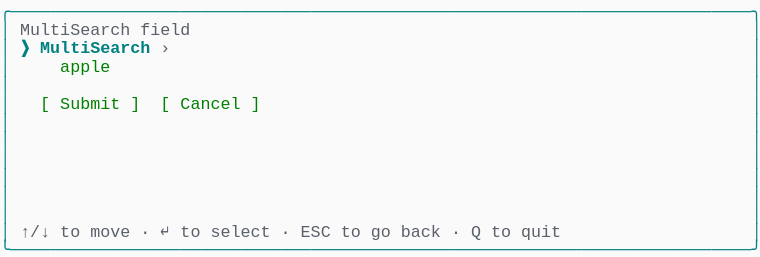
t = 0.00 s
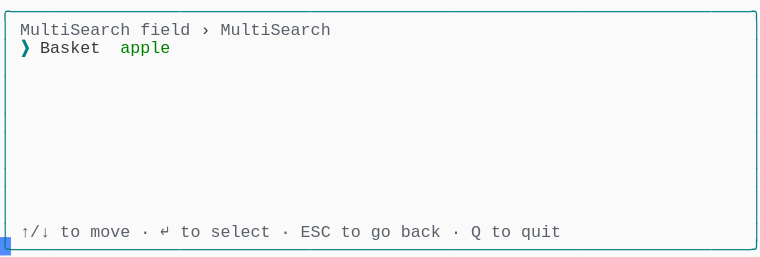
t = 1.37 s
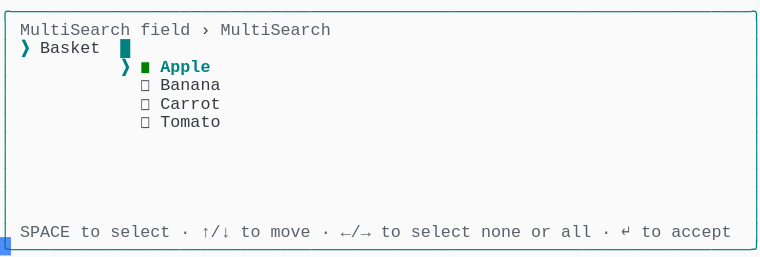
t = 2.39 s
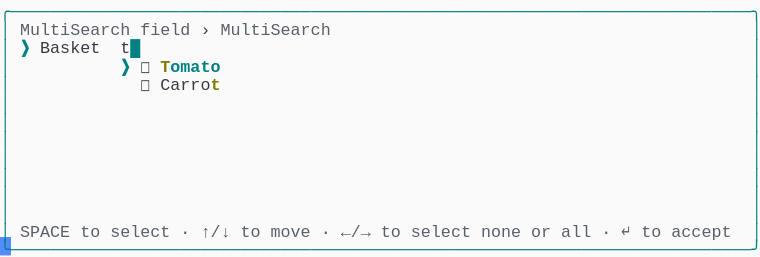
t = 3.61 s
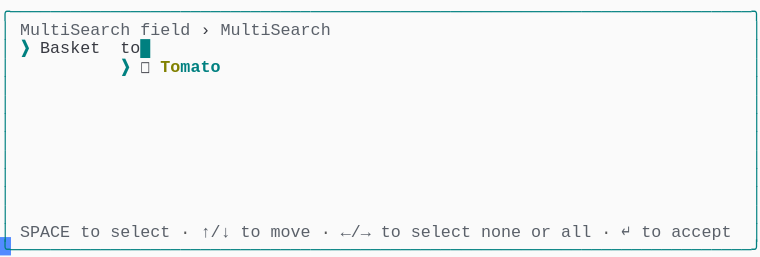
t = 4.62 s
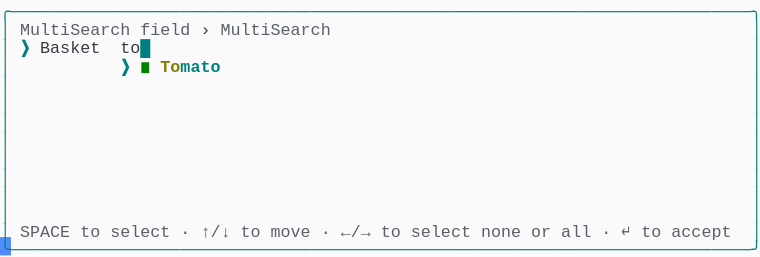
t = 6.00 s

The animated SVG that drew these frames (rendered in a browser with its animation timeline set to each time). Animation: 1 CSS @keyframes rule; one cycle of 7.38 s, repeats indefinitely.

<svg xmlns="http://www.w3.org/2000/svg" xmlns:xlink="http://www.w3.org/1999/xlink" width="760" height="257.18"><rect width="760" height="257.18" rx="0" ry="0" class="a"></rect><svg height="257.18" viewBox="0 0 76 25.718" width="760" xmlns="http://www.w3.org/2000/svg" xmlns:xlink="http://www.w3.org/1999/xlink"><style>.a{fill:rgb(250,250,250)}.b{font-family:Consolas,"Courier New",Courier,"Liberation Mono",monospace}.c{fill:rgb(0,128,128);white-space:pre}.d{fill:rgb(90,96,105);white-space:pre}.e{fill:rgb(88,88,88);white-space:pre}.f{fill:rgb(56,58,66);white-space:pre}.g{fill:rgb(0,128,128);font-weight:bold;white-space:pre}.h{fill:rgb(0,128,0);white-space:pre}.i{fill:rgb(128,128,0);font-weight:bold;white-space:pre}.j{fill:transparent}.k{fill:rgb(82,139,255)}.m{animation-duration:7.375s;animation-iteration-count:infinite;animation-name:l;animation-timing-function:steps(1,end)}@keyframes l{0%{transform:translateX(-0px)}0%{transform:translateX(-76px)}18.6%{transform:translateX(-152px)}29.7%{transform:translateX(-228px)}40.7%{transform:translateX(-304px)}51.7%{transform:translateX(-380px)}62.7%{transform:translateX(-456px)}100%{transform:translateX(-532px)}}</style><g font-family="Consolas, &quot;Courier New&quot;, Courier, &quot;Liberation Mono&quot;, monospace" font-size="1.67" class="b"><defs><symbol id="1"><text x="0" y="1.67" class="c" textLength="76.152" lengthAdjust="spacingAndGlyphs">╭──────────────────────────────────────────────────────────────────────────╮</text></symbol><symbol id="2"><text x="0" y="1.67" class="c" textLength="1.002" lengthAdjust="spacingAndGlyphs">│</text><text x="75.14999999999999" y="1.67" class="c" textLength="1.002" lengthAdjust="spacingAndGlyphs">│</text></symbol><symbol id="3"><text x="0" y="1.67" class="c" textLength="1.002" lengthAdjust="spacingAndGlyphs">│</text><text x="2.004" y="1.67" class="d" textLength="3.006" lengthAdjust="spacingAndGlyphs">↑/↓</text><text x="6.012" y="1.67" class="d" textLength="2.004" lengthAdjust="spacingAndGlyphs">to</text><text x="9.017999999999999" y="1.67" class="d" textLength="4.008" lengthAdjust="spacingAndGlyphs">move</text><text x="14.027999999999999" y="1.67" class="e" textLength="1.002" lengthAdjust="spacingAndGlyphs">·</text><text x="16.032" y="1.67" class="d" textLength="1.002" lengthAdjust="spacingAndGlyphs">↵</text><text x="18.035999999999998" y="1.67" class="d" textLength="2.004" lengthAdjust="spacingAndGlyphs">to</text><text x="21.041999999999998" y="1.67" class="d" textLength="6.012" lengthAdjust="spacingAndGlyphs">select</text><text x="28.055999999999997" y="1.67" class="e" textLength="1.002" lengthAdjust="spacingAndGlyphs">·</text><text x="30.059999999999995" y="1.67" class="d" textLength="3.006" lengthAdjust="spacingAndGlyphs">ESC</text><text x="34.068" y="1.67" class="d" textLength="2.004" lengthAdjust="spacingAndGlyphs">to</text><text x="37.074" y="1.67" class="d" textLength="2.004" lengthAdjust="spacingAndGlyphs">go</text><text x="40.08" y="1.67" class="d" textLength="4.008" lengthAdjust="spacingAndGlyphs">back</text><text x="45.089999999999996" y="1.67" class="e" textLength="1.002" lengthAdjust="spacingAndGlyphs">·</text><text x="47.093999999999994" y="1.67" class="d" textLength="1.002" lengthAdjust="spacingAndGlyphs">Q</text><text x="49.098" y="1.67" class="d" textLength="2.004" lengthAdjust="spacingAndGlyphs">to</text><text x="52.104" y="1.67" class="d" textLength="4.008" lengthAdjust="spacingAndGlyphs">quit</text><text x="75.14999999999999" y="1.67" class="c" textLength="1.002" lengthAdjust="spacingAndGlyphs">│</text></symbol><symbol id="4"><text x="0" y="1.67" class="c" textLength="76.152" lengthAdjust="spacingAndGlyphs">╰──────────────────────────────────────────────────────────────────────────╯</text></symbol><symbol id="5"><text x="0" y="1.67" class="c" textLength="1.002" lengthAdjust="spacingAndGlyphs">│</text><text x="2.004" y="1.67" class="d" textLength="11.022" lengthAdjust="spacingAndGlyphs">MultiSearch</text><text x="14.027999999999999" y="1.67" class="d" textLength="5.01" lengthAdjust="spacingAndGlyphs">field</text><text x="20.04" y="1.67" class="f" textLength="1.002" lengthAdjust="spacingAndGlyphs">›</text><text x="22.043999999999997" y="1.67" class="d" textLength="11.022" lengthAdjust="spacingAndGlyphs">MultiSearch</text><text x="75.14999999999999" y="1.67" class="c" textLength="1.002" lengthAdjust="spacingAndGlyphs">│</text></symbol><symbol id="6"><text x="0" y="1.67" class="c" textLength="1.002" lengthAdjust="spacingAndGlyphs">│</text><text x="2.004" y="1.67" class="d" textLength="5.01" lengthAdjust="spacingAndGlyphs">SPACE</text><text x="8.016" y="1.67" class="d" textLength="2.004" lengthAdjust="spacingAndGlyphs">to</text><text x="11.021999999999998" y="1.67" class="d" textLength="6.012" lengthAdjust="spacingAndGlyphs">select</text><text x="18.035999999999998" y="1.67" class="e" textLength="1.002" lengthAdjust="spacingAndGlyphs">·</text><text x="20.04" y="1.67" class="d" textLength="3.006" lengthAdjust="spacingAndGlyphs">↑/↓</text><text x="24.048" y="1.67" class="d" textLength="2.004" lengthAdjust="spacingAndGlyphs">to</text><text x="27.054" y="1.67" class="d" textLength="4.008" lengthAdjust="spacingAndGlyphs">move</text><text x="32.064" y="1.67" class="e" textLength="1.002" lengthAdjust="spacingAndGlyphs">·</text><text x="34.068" y="1.67" class="d" textLength="3.006" lengthAdjust="spacingAndGlyphs">←/→</text><text x="38.07599999999999" y="1.67" class="d" textLength="2.004" lengthAdjust="spacingAndGlyphs">to</text><text x="41.082" y="1.67" class="d" textLength="6.012" lengthAdjust="spacingAndGlyphs">select</text><text x="48.096" y="1.67" class="d" textLength="4.008" lengthAdjust="spacingAndGlyphs">none</text><text x="53.105999999999995" y="1.67" class="d" textLength="2.004" lengthAdjust="spacingAndGlyphs">or</text><text x="56.111999999999995" y="1.67" class="d" textLength="3.006" lengthAdjust="spacingAndGlyphs">all</text><text x="60.11999999999999" y="1.67" class="e" textLength="1.002" lengthAdjust="spacingAndGlyphs">·</text><text x="62.123999999999995" y="1.67" class="d" textLength="1.002" lengthAdjust="spacingAndGlyphs">↵</text><text x="64.128" y="1.67" class="d" textLength="2.004" lengthAdjust="spacingAndGlyphs">to</text><text x="67.134" y="1.67" class="d" textLength="6.012" lengthAdjust="spacingAndGlyphs">accept</text><text x="75.14999999999999" y="1.67" class="c" textLength="1.002" lengthAdjust="spacingAndGlyphs">│</text></symbol><symbol id="7"><text x="0" y="1.67" class="c" textLength="1.002" lengthAdjust="spacingAndGlyphs">│</text><text x="2.004" y="1.67" class="g" textLength="1.002" lengthAdjust="spacingAndGlyphs">❯</text><text x="4.008" y="1.67" class="f" textLength="6.012" lengthAdjust="spacingAndGlyphs">Basket</text><text x="12.024" y="1.67" class="f" textLength="2.004" lengthAdjust="spacingAndGlyphs">to</text><text x="14.027999999999999" y="1.67" class="g" textLength="1.002" lengthAdjust="spacingAndGlyphs">█</text><text x="75.14999999999999" y="1.67" class="c" textLength="1.002" lengthAdjust="spacingAndGlyphs">│</text></symbol><symbol id="8"><text x="0" y="1.67" class="c" textLength="1.002" lengthAdjust="spacingAndGlyphs">│</text><text x="12.024" y="1.67" class="g" textLength="1.002" lengthAdjust="spacingAndGlyphs">❯</text><text x="14.027999999999999" y="1.67" class="h" textLength="1.002" lengthAdjust="spacingAndGlyphs">◼</text><text x="16.032" y="1.67" class="i" textLength="2.004" lengthAdjust="spacingAndGlyphs">To</text><text x="18.035999999999998" y="1.67" class="g" textLength="4.008" lengthAdjust="spacingAndGlyphs">mato</text><text x="75.14999999999999" y="1.67" class="c" textLength="1.002" lengthAdjust="spacingAndGlyphs">│</text></symbol><symbol id="a"><rect height="14" width="76" x="0" y="0" class="j"></rect></symbol><symbol id="b"><rect height="1.837" width="1.1022" class="k"></rect></symbol></defs><rect height="25.718" width="76" class="a"></rect><g class="m"><svg x="0" y="0" width="608"><svg x="0"><use xlink:href="#a"></use><use xlink:href="#b" x="-0.0040000000000000036" y="0"></use></svg><svg x="76"><use xlink:href="#a"></use><use xlink:href="#b" x="75.996" y="23.706000000000003"></use><use xlink:href="#1" y="0"></use><text x="0" y="3.5069999999999997" class="c" textLength="1.002" lengthAdjust="spacingAndGlyphs">│</text><text x="2.004" y="3.5069999999999997" class="d" textLength="11.022" lengthAdjust="spacingAndGlyphs">MultiSearch</text><text x="14.027999999999999" y="3.5069999999999997" class="d" textLength="5.01" lengthAdjust="spacingAndGlyphs">field</text><text x="75.14999999999999" y="3.5069999999999997" class="c" textLength="1.002" lengthAdjust="spacingAndGlyphs">│</text><text x="0" y="5.343999999999999" class="c" textLength="1.002" lengthAdjust="spacingAndGlyphs">│</text><text x="2.004" y="5.343999999999999" class="g" textLength="1.002" lengthAdjust="spacingAndGlyphs">❯</text><text x="4.008" y="5.343999999999999" class="g" textLength="11.022" lengthAdjust="spacingAndGlyphs">MultiSearch</text><text x="16.032" y="5.343999999999999" class="d" textLength="1.002" lengthAdjust="spacingAndGlyphs">›</text><text x="75.14999999999999" y="5.343999999999999" class="c" textLength="1.002" lengthAdjust="spacingAndGlyphs">│</text><text x="0" y="7.181" class="c" textLength="1.002" lengthAdjust="spacingAndGlyphs">│</text><text x="6.012" y="7.181" class="h" textLength="5.01" lengthAdjust="spacingAndGlyphs">apple</text><text x="75.14999999999999" y="7.181" class="c" textLength="1.002" lengthAdjust="spacingAndGlyphs">│</text><use xlink:href="#2" y="7.348"></use><text x="0" y="10.855" class="c" textLength="1.002" lengthAdjust="spacingAndGlyphs">│</text><text x="4.008" y="10.855" class="h" textLength="1.002" lengthAdjust="spacingAndGlyphs">[</text><text x="6.012" y="10.855" class="h" textLength="6.012" lengthAdjust="spacingAndGlyphs">Submit</text><text x="13.026" y="10.855" class="h" textLength="1.002" lengthAdjust="spacingAndGlyphs">]</text><text x="16.032" y="10.855" class="h" textLength="1.002" lengthAdjust="spacingAndGlyphs">[</text><text x="18.035999999999998" y="10.855" class="h" textLength="6.012" lengthAdjust="spacingAndGlyphs">Cancel</text><text x="25.05" y="10.855" class="h" textLength="1.002" lengthAdjust="spacingAndGlyphs">]</text><text x="75.14999999999999" y="10.855" class="c" textLength="1.002" lengthAdjust="spacingAndGlyphs">│</text><use xlink:href="#2" y="11.022"></use><use xlink:href="#2" y="12.859"></use><use xlink:href="#2" y="14.696"></use><use xlink:href="#2" y="16.533"></use><use xlink:href="#2" y="18.37"></use><use xlink:href="#2" y="20.206999999999997"></use><use xlink:href="#3" y="22.044"></use><use xlink:href="#4" y="23.881000000000004"></use></svg><svg x="152"><use xlink:href="#a"></use><use xlink:href="#b" x="75.996" y="23.706000000000003"></use><use xlink:href="#1" y="0"></use><use xlink:href="#5" y="1.837"></use><text x="0" y="5.343999999999999" class="c" textLength="1.002" lengthAdjust="spacingAndGlyphs">│</text><text x="2.004" y="5.343999999999999" class="g" textLength="1.002" lengthAdjust="spacingAndGlyphs">❯</text><text x="4.008" y="5.343999999999999" class="f" textLength="6.012" lengthAdjust="spacingAndGlyphs">Basket</text><text x="12.024" y="5.343999999999999" class="h" textLength="5.01" lengthAdjust="spacingAndGlyphs">apple</text><text x="75.14999999999999" y="5.343999999999999" class="c" textLength="1.002" lengthAdjust="spacingAndGlyphs">│</text><use xlink:href="#2" y="5.511"></use><use xlink:href="#2" y="7.348"></use><use xlink:href="#2" y="9.185"></use><use xlink:href="#2" y="11.022"></use><use xlink:href="#2" y="12.859"></use><use xlink:href="#2" y="14.696"></use><use xlink:href="#2" y="16.533"></use><use xlink:href="#2" y="18.37"></use><use xlink:href="#2" y="20.206999999999997"></use><use xlink:href="#3" y="22.044"></use><use xlink:href="#4" y="23.881000000000004"></use></svg><svg x="228"><use xlink:href="#a"></use><use xlink:href="#b" x="75.996" y="23.706000000000003"></use><use xlink:href="#1" y="0"></use><use xlink:href="#5" y="1.837"></use><text x="0" y="5.343999999999999" class="c" textLength="1.002" lengthAdjust="spacingAndGlyphs">│</text><text x="2.004" y="5.343999999999999" class="g" textLength="1.002" lengthAdjust="spacingAndGlyphs">❯</text><text x="4.008" y="5.343999999999999" class="f" textLength="6.012" lengthAdjust="spacingAndGlyphs">Basket</text><text x="12.024" y="5.343999999999999" class="g" textLength="1.002" lengthAdjust="spacingAndGlyphs">█</text><text x="75.14999999999999" y="5.343999999999999" class="c" textLength="1.002" lengthAdjust="spacingAndGlyphs">│</text><text x="0" y="7.181" class="c" textLength="1.002" lengthAdjust="spacingAndGlyphs">│</text><text x="12.024" y="7.181" class="g" textLength="1.002" lengthAdjust="spacingAndGlyphs">❯</text><text x="14.027999999999999" y="7.181" class="h" textLength="1.002" lengthAdjust="spacingAndGlyphs">◼</text><text x="16.032" y="7.181" class="g" textLength="5.01" lengthAdjust="spacingAndGlyphs">Apple</text><text x="75.14999999999999" y="7.181" class="c" textLength="1.002" lengthAdjust="spacingAndGlyphs">│</text><text x="0" y="9.018" class="c" textLength="1.002" lengthAdjust="spacingAndGlyphs">│</text><text x="14.027999999999999" y="9.018" class="f" textLength="1.002" lengthAdjust="spacingAndGlyphs">◻</text><text x="16.032" y="9.018" class="f" textLength="6.012" lengthAdjust="spacingAndGlyphs">Banana</text><text x="75.14999999999999" y="9.018" class="c" textLength="1.002" lengthAdjust="spacingAndGlyphs">│</text><text x="0" y="10.855" class="c" textLength="1.002" lengthAdjust="spacingAndGlyphs">│</text><text x="14.027999999999999" y="10.855" class="f" textLength="1.002" lengthAdjust="spacingAndGlyphs">◻</text><text x="16.032" y="10.855" class="f" textLength="6.012" lengthAdjust="spacingAndGlyphs">Carrot</text><text x="75.14999999999999" y="10.855" class="c" textLength="1.002" lengthAdjust="spacingAndGlyphs">│</text><text x="0" y="12.692" class="c" textLength="1.002" lengthAdjust="spacingAndGlyphs">│</text><text x="14.027999999999999" y="12.692" class="f" textLength="1.002" lengthAdjust="spacingAndGlyphs">◻</text><text x="16.032" y="12.692" class="f" textLength="6.012" lengthAdjust="spacingAndGlyphs">Tomato</text><text x="75.14999999999999" y="12.692" class="c" textLength="1.002" lengthAdjust="spacingAndGlyphs">│</text><use xlink:href="#2" y="12.859"></use><use xlink:href="#2" y="14.696"></use><use xlink:href="#2" y="16.533"></use><use xlink:href="#2" y="18.37"></use><use xlink:href="#2" y="20.206999999999997"></use><use xlink:href="#6" y="22.044"></use><use xlink:href="#4" y="23.881000000000004"></use></svg><svg x="304"><use xlink:href="#a"></use><use xlink:href="#b" x="75.996" y="23.706000000000003"></use><use xlink:href="#1" y="0"></use><use xlink:href="#5" y="1.837"></use><text x="0" y="5.343999999999999" class="c" textLength="1.002" lengthAdjust="spacingAndGlyphs">│</text><text x="2.004" y="5.343999999999999" class="g" textLength="1.002" lengthAdjust="spacingAndGlyphs">❯</text><text x="4.008" y="5.343999999999999" class="f" textLength="6.012" lengthAdjust="spacingAndGlyphs">Basket</text><text x="12.024" y="5.343999999999999" class="f" textLength="1.002" lengthAdjust="spacingAndGlyphs">t</text><text x="13.026" y="5.343999999999999" class="g" textLength="1.002" lengthAdjust="spacingAndGlyphs">█</text><text x="75.14999999999999" y="5.343999999999999" class="c" textLength="1.002" lengthAdjust="spacingAndGlyphs">│</text><text x="0" y="7.181" class="c" textLength="1.002" lengthAdjust="spacingAndGlyphs">│</text><text x="12.024" y="7.181" class="g" textLength="1.002" lengthAdjust="spacingAndGlyphs">❯</text><text x="14.027999999999999" y="7.181" class="f" textLength="1.002" lengthAdjust="spacingAndGlyphs">◻</text><text x="16.032" y="7.181" class="i" textLength="1.002" lengthAdjust="spacingAndGlyphs">T</text><text x="17.034" y="7.181" class="g" textLength="5.01" lengthAdjust="spacingAndGlyphs">omato</text><text x="75.14999999999999" y="7.181" class="c" textLength="1.002" lengthAdjust="spacingAndGlyphs">│</text><text x="0" y="9.018" class="c" textLength="1.002" lengthAdjust="spacingAndGlyphs">│</text><text x="14.027999999999999" y="9.018" class="f" textLength="1.002" lengthAdjust="spacingAndGlyphs">◻</text><text x="16.032" y="9.018" class="f" textLength="5.01" lengthAdjust="spacingAndGlyphs">Carro</text><text x="21.041999999999998" y="9.018" class="i" textLength="1.002" lengthAdjust="spacingAndGlyphs">t</text><text x="75.14999999999999" y="9.018" class="c" textLength="1.002" lengthAdjust="spacingAndGlyphs">│</text><use xlink:href="#2" y="9.185"></use><use xlink:href="#2" y="11.022"></use><use xlink:href="#2" y="12.859"></use><use xlink:href="#2" y="14.696"></use><use xlink:href="#2" y="16.533"></use><use xlink:href="#2" y="18.37"></use><use xlink:href="#2" y="20.206999999999997"></use><use xlink:href="#6" y="22.044"></use><use xlink:href="#4" y="23.881000000000004"></use></svg><svg x="380"><use xlink:href="#a"></use><use xlink:href="#b" x="75.996" y="23.706000000000003"></use><use xlink:href="#1" y="0"></use><use xlink:href="#5" y="1.837"></use><use xlink:href="#7" y="3.674"></use><text x="0" y="7.181" class="c" textLength="1.002" lengthAdjust="spacingAndGlyphs">│</text><text x="12.024" y="7.181" class="g" textLength="1.002" lengthAdjust="spacingAndGlyphs">❯</text><text x="14.027999999999999" y="7.181" class="f" textLength="1.002" lengthAdjust="spacingAndGlyphs">◻</text><text x="16.032" y="7.181" class="i" textLength="2.004" lengthAdjust="spacingAndGlyphs">To</text><text x="18.035999999999998" y="7.181" class="g" textLength="4.008" lengthAdjust="spacingAndGlyphs">mato</text><text x="75.14999999999999" y="7.181" class="c" textLength="1.002" lengthAdjust="spacingAndGlyphs">│</text><use xlink:href="#2" y="7.348"></use><use xlink:href="#2" y="9.185"></use><use xlink:href="#2" y="11.022"></use><use xlink:href="#2" y="12.859"></use><use xlink:href="#2" y="14.696"></use><use xlink:href="#2" y="16.533"></use><use xlink:href="#2" y="18.37"></use><use xlink:href="#2" y="20.206999999999997"></use><use xlink:href="#6" y="22.044"></use><use xlink:href="#4" y="23.881000000000004"></use></svg><svg x="456"><use xlink:href="#a"></use><use xlink:href="#b" x="75.996" y="23.706000000000003"></use><use xlink:href="#1" y="0"></use><use xlink:href="#5" y="1.837"></use><use xlink:href="#7" y="3.674"></use><use xlink:href="#8" y="5.511"></use><use xlink:href="#2" y="7.348"></use><use xlink:href="#2" y="9.185"></use><use xlink:href="#2" y="11.022"></use><use xlink:href="#2" y="12.859"></use><use xlink:href="#2" y="14.696"></use><use xlink:href="#2" y="16.533"></use><use xlink:href="#2" y="18.37"></use><use xlink:href="#2" y="20.206999999999997"></use><use xlink:href="#6" y="22.044"></use><use xlink:href="#4" y="23.881000000000004"></use></svg><svg x="532"><use xlink:href="#a"></use><use xlink:href="#b" x="0.996" y="23.706000000000003"></use><use xlink:href="#5" y="0"></use><use xlink:href="#7" y="1.837"></use><use xlink:href="#8" y="3.674"></use><use xlink:href="#2" y="5.511"></use><use xlink:href="#2" y="7.348"></use><use xlink:href="#2" y="9.185"></use><use xlink:href="#2" y="11.022"></use><use xlink:href="#2" y="12.859"></use><use xlink:href="#2" y="14.696"></use><use xlink:href="#2" y="16.533"></use><use xlink:href="#2" y="18.37"></use><use xlink:href="#6" y="20.206999999999997"></use><use xlink:href="#4" y="22.044"></use></svg></svg></g></g></svg></svg>
